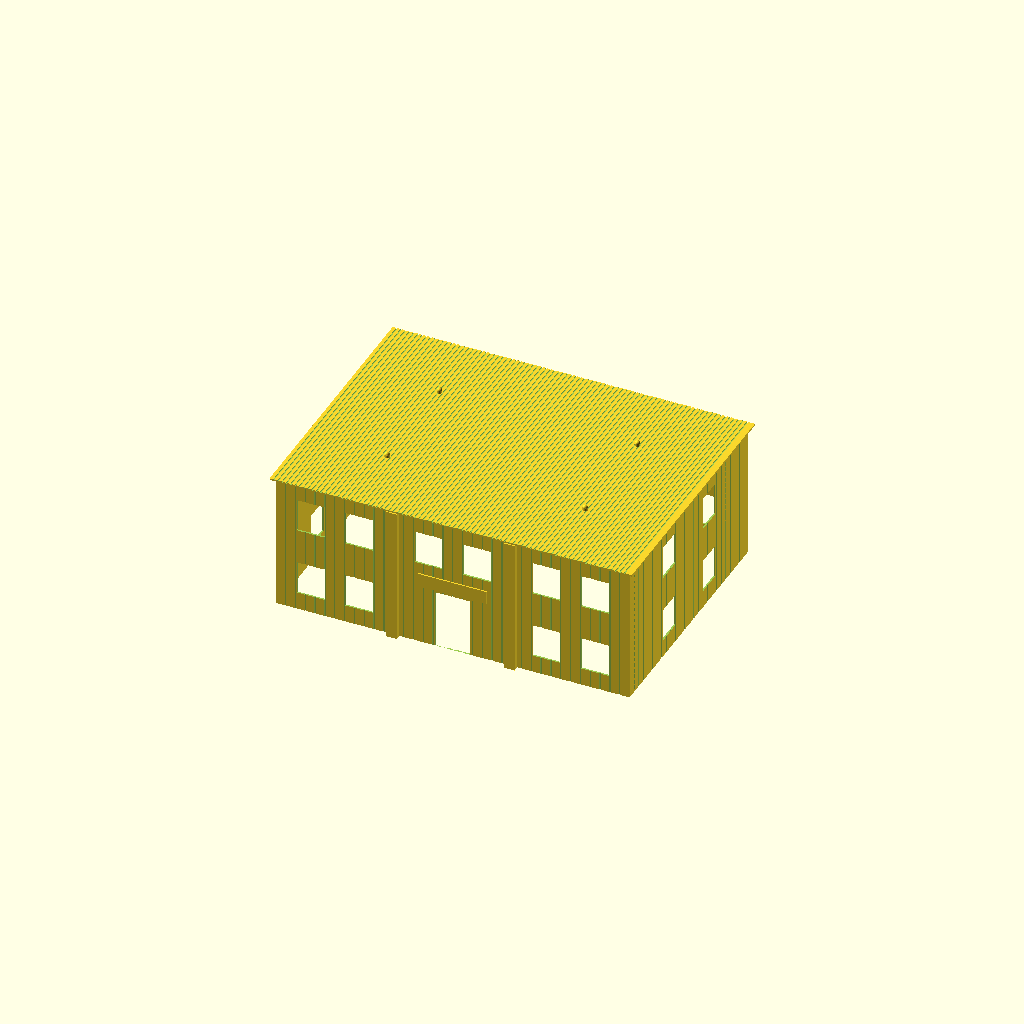
Cell 1: the model at its default parameters.
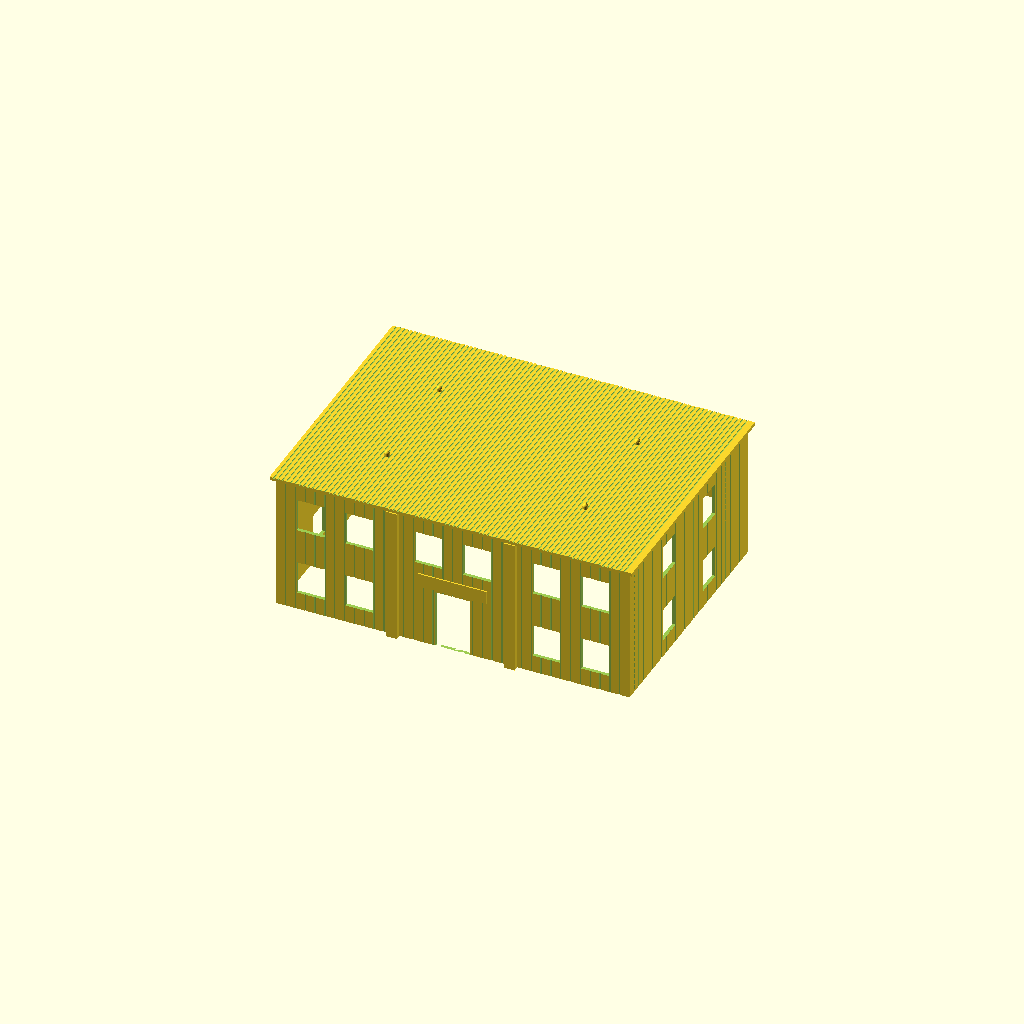
Cell 2: panel_t = 2 (everything else at default).
All cells are drawn from one camera (rotation 55°, 0°, 25°, orthographic, colour scheme Cornfield), so only the parameter changes between them.
OpenSCAD source file police_station_cs/police_station_cs_building_assembly.scad:
/*
 * PROMPT: Assembly of the Cities-Skylines-style police station main building in H0
 * scale (1:87). Positions all four wall panels and the roof panel in their correct
 * assembled locations. For visualization and GitHub preview only — not for printing.
 */

use <police_station_cs_building_wall_front.scad>
use <police_station_cs_building_wall_back.scad>
use <police_station_cs_building_wall_left.scad>
use <police_station_cs_building_wall_right.scad>
use <police_station_cs_building_roof.scad>

$fn = 32;
S       = 1/87;
panel_t = 1.0;
main_w  = 18000 * S;
main_d  = 13000 * S;
bld_h   = 2 * 3500 * S;
roof_oh = 2.5;

// Front wall — exterior at Y=0
translate([0, panel_t, 0])
    rotate([90, 0, 0])
        wall_front();

// Back wall — exterior at Y=main_d
translate([0, main_d - panel_t, bld_h])
    rotate([-90, 0, 0])
        wall_back();

// Left wall — exterior at X=0
translate([panel_t, main_d, 0])
    rotate([0, 0, -90])
        rotate([90, 0, 0])
            wall_left();

// Right wall — exterior at X=main_w
translate([main_w - panel_t, 0, 0])
    rotate([0, 0, 90])
        rotate([90, 0, 0])
            wall_right();

// Roof — sits at Z=bld_h with overhang on all sides
translate([-roof_oh, -roof_oh, bld_h])
    roof();
Customizer parameters (derived from the source; name, type, default, range or options):
panel_t: number, default 1
roof_oh: number, default 2.5
